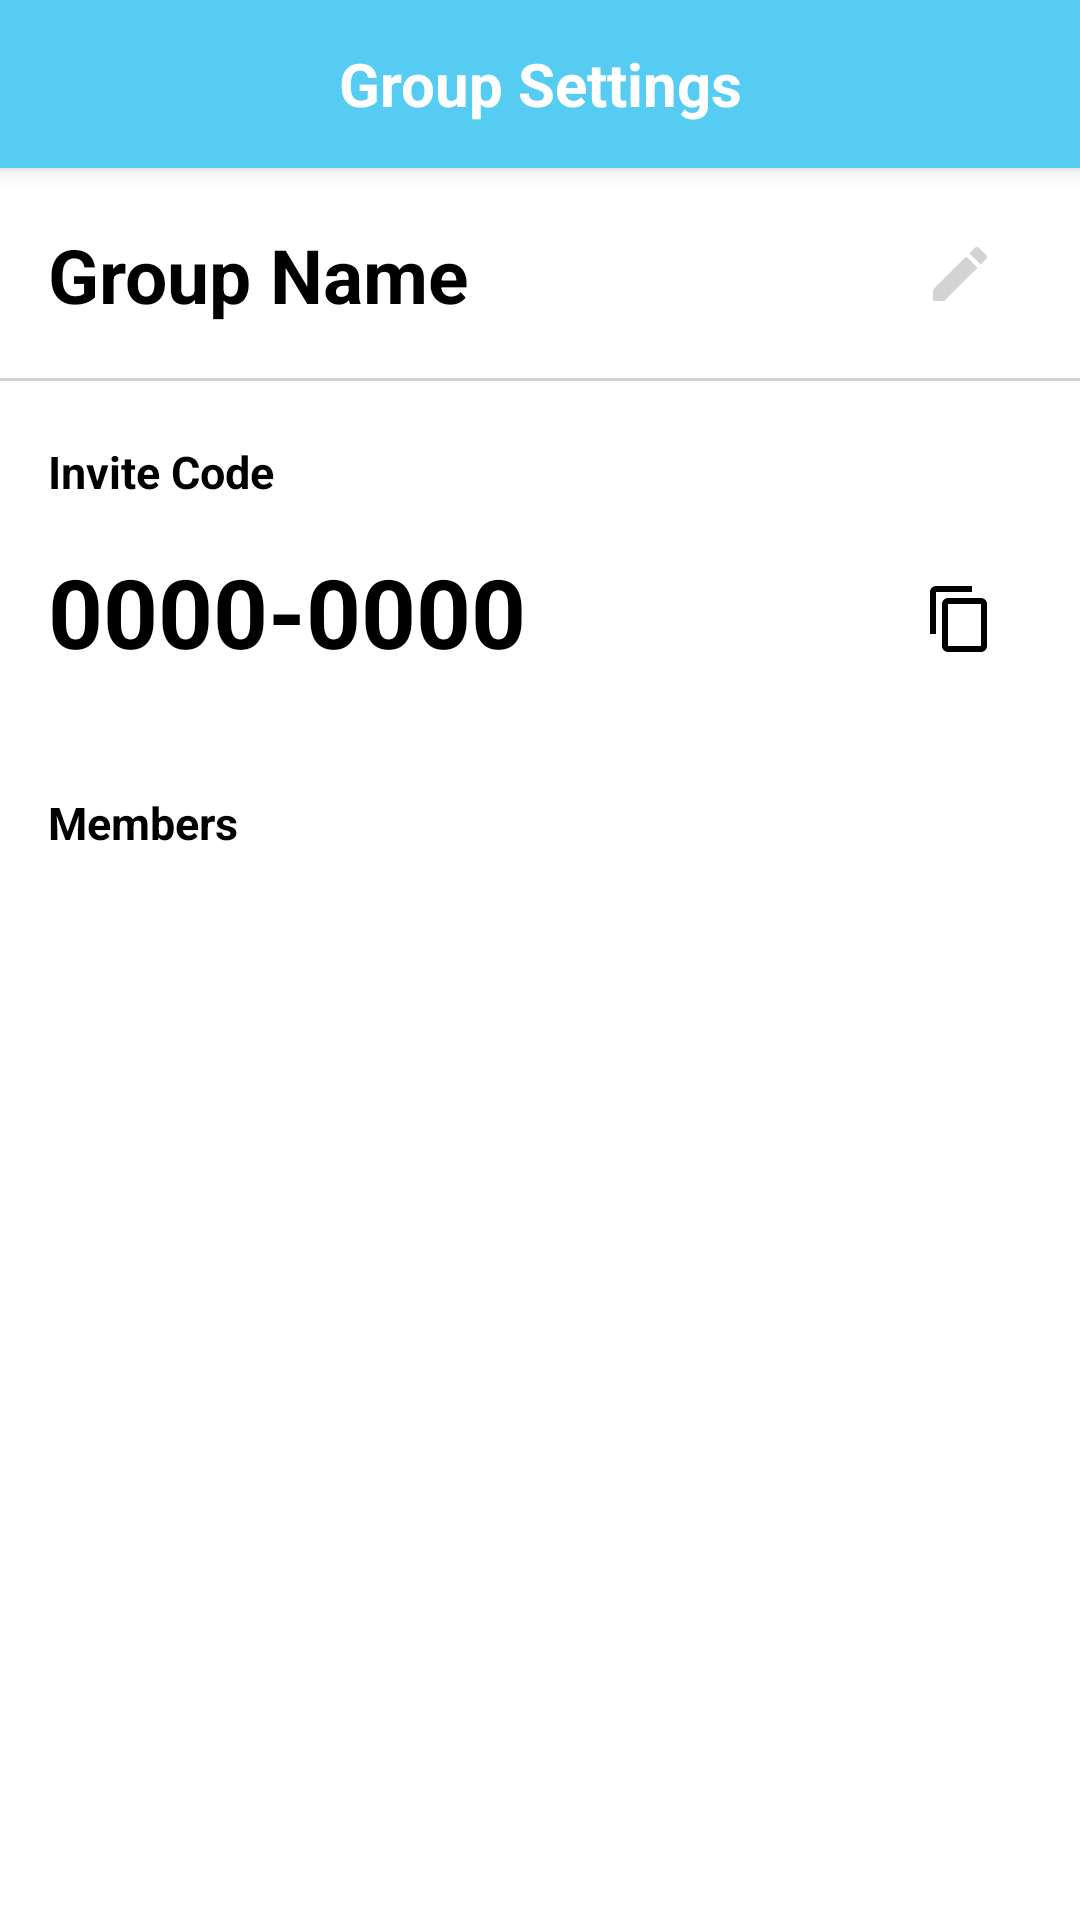

This screen was rendered from an Android layout file. Write that file and the resources it references.
<!-- AndroidManifest.xml: application theme Theme.SplitFriend -->
<!-- res/layout/activity_group_setting.xml -->
<?xml version="1.0" encoding="utf-8"?>
<androidx.coordinatorlayout.widget.CoordinatorLayout
    xmlns:android="http://schemas.android.com/apk/res/android"
    xmlns:app="http://schemas.android.com/apk/res-auto"
    android:layout_width="match_parent"
    android:layout_height="match_parent">

    
    <com.google.android.material.appbar.AppBarLayout
        android:layout_width="match_parent"
        android:layout_height="wrap_content"
        android:fitsSystemWindows="true"
        android:theme="@style/ThemeOverlay.MaterialComponents.ActionBar">

        
        <LinearLayout
            android:layout_width="match_parent"
            android:layout_height="wrap_content"
            android:orientation="vertical"
            android:background="@color/light_blue">

            
            <LinearLayout
                android:layout_width="match_parent"
                android:layout_height="56dp"
                android:gravity="center_vertical">

                <ImageButton
                    android:id="@+id/backButton"
                    android:layout_width="48dp"
                    android:layout_height="48dp"
                    android:padding="12dp"
                    android:background="?attr/selectableItemBackgroundBorderless"
                    android:src="@drawable/baseline_arrow_back_24"
                    android:contentDescription="Back"/>

                <TextView
                    android:layout_width="0dp"
                    android:layout_height="wrap_content"
                    android:layout_weight="1"
                    android:gravity="center"
                    android:text="Group Settings"
                    android:textStyle="bold"
                    android:textColor="@android:color/white"
                    android:textSize="20sp"/>

                <View
                    android:layout_width="48dp"
                    android:layout_height="48dp" />
            </LinearLayout>
        </LinearLayout>
    </com.google.android.material.appbar.AppBarLayout>

    
    <androidx.core.widget.NestedScrollView
        android:layout_width="match_parent"
        android:layout_height="match_parent"
        app:layout_behavior="com.google.android.material.appbar.AppBarLayout$ScrollingViewBehavior"
        android:background="@android:color/white">

        <LinearLayout
            android:layout_width="match_parent"
            android:layout_height="wrap_content"
            android:orientation="vertical">

            
            <RelativeLayout
                android:layout_width="match_parent"
                android:layout_height="wrap_content"
                android:layout_marginBottom="20dp">

                <EditText
                    android:id="@+id/groupNameTextView"
                    android:layout_width="wrap_content"
                    android:layout_height="wrap_content"
                    android:layout_centerVertical="true"
                    android:padding="16dp"
                    android:text="Group Name"
                    android:background="@android:color/transparent"
                    android:textColor="@android:color/black"
                    android:textSize="25sp"
                    android:textStyle="bold" />
                <ImageButton
                    android:layout_width="48dp"
                    android:layout_height="48dp"
                    android:layout_marginEnd="16dp"
                    android:layout_alignParentEnd="true"
                    android:layout_centerVertical="true"
                    android:background="?attr/selectableItemBackgroundBorderless"
                    android:id="@+id/editGroupNameButton"
                    android:src="@drawable/baseline_edit_24"
                    android:contentDescription="Edit Group Name"/>
                <View
                    android:layout_width="match_parent"
                    android:layout_height="1dp"
                    android:layout_marginTop="70dp"
                    android:paddingVertical="8dp"
                    android:background="@color/gray"/>
            </RelativeLayout>

            
            <RelativeLayout
                android:layout_width="match_parent"
                android:layout_height="match_parent"
                android:paddingEnd="16dp"
                android:paddingStart="16dp"
                android:layout_marginBottom="15dp">
                <TextView
                    android:layout_width="wrap_content"
                    android:layout_height="wrap_content"
                    android:layout_alignParentBottom="true"
                    android:text="Invite Code"
                    android:textSize="15sp"
                    android:textStyle="bold"
                    android:textColor="@android:color/black"/>
            </RelativeLayout>

            <RelativeLayout
                android:layout_width="match_parent"
                android:layout_height="wrap_content"
                android:paddingEnd="16dp"
                android:paddingStart="16dp"
                android:layout_marginBottom="20dp">
                <TextView
                    android:id="@+id/inviteCodeTextView"
                    android:layout_width="wrap_content"
                    android:layout_height="wrap_content"
                    android:text="0000-0000"
                    android:textColor="@color/black"
                    android:textSize="32sp"
                    android:textStyle="bold"/>
                <ImageButton
                    android:id="@+id/copyInviteCodeButton"
                    android:layout_width="48dp"
                    android:layout_height="48dp"
                    android:layout_alignParentEnd="true"
                    android:background="?attr/selectableItemBackgroundBorderless"
                    android:src="@drawable/baseline_content_copy_24"
                    android:contentDescription="Copy Invite Code"/>
            </RelativeLayout>

            
            <RelativeLayout
                android:layout_width="match_parent"
                android:layout_height="48dp"
                android:paddingEnd="16dp"
                android:paddingStart="16dp"
                android:layout_marginBottom="5dp">
                <TextView
                    android:layout_width="wrap_content"
                    android:layout_height="wrap_content"
                    android:layout_centerVertical="true"
                    android:text="Members"
                    android:textSize="15sp"
                    android:textStyle="bold"
                    android:textColor="@android:color/black"/>
            </RelativeLayout>

            
            <LinearLayout
                android:id="@+id/memberListLayout"
                android:layout_width="match_parent"
                android:layout_height="wrap_content"
                android:orientation="vertical"
                android:padding="16dp">
            </LinearLayout>

        </LinearLayout>
    </androidx.core.widget.NestedScrollView>
</androidx.coordinatorlayout.widget.CoordinatorLayout>
<!-- resources referenced by this layout -->
<resources>
  <color name="black">#000000</color>
  <color name="gray">#D3D3D3</color>
  <color name="light_blue">#56CCF2</color>
  <!-- drawable baseline_content_copy_24 (drawable) -->
  <vector xmlns:android="http://schemas.android.com/apk/res/android" android:height="24dp" android:tint="#000000" android:viewportHeight="24" android:viewportWidth="24" android:width="24dp">
  
      <path android:fillColor="@android:color/white" android:pathData="M16,1L4,1c-1.1,0 -2,0.9 -2,2v14h2L4,3h12L16,1zM19,5L8,5c-1.1,0 -2,0.9 -2,2v14c0,1.1 0.9,2 2,2h11c1.1,0 2,-0.9 2,-2L21,7c0,-1.1 -0.9,-2 -2,-2zM19,21L8,21L8,7h11v14z"/>
  
  </vector>
  <!-- drawable baseline_edit_24 (drawable) -->
  <vector xmlns:android="http://schemas.android.com/apk/res/android" android:height="24dp" android:tint="#D3D3D3" android:viewportHeight="24" android:viewportWidth="24" android:width="24dp">
  
      <path android:fillColor="@android:color/white" android:pathData="M3,17.25V21h3.75L17.81,9.94l-3.75,-3.75L3,17.25zM20.71,7.04c0.39,-0.39 0.39,-1.02 0,-1.41l-2.34,-2.34c-0.39,-0.39 -1.02,-0.39 -1.41,0l-1.83,1.83 3.75,3.75 1.83,-1.83z"/>
  
  </vector>
  <style name="Theme.SplitFriend" parent="Theme.MaterialComponents.DayNight.NoActionBar">
          
          <item name="colorPrimary">@color/light_blue</item>
          <item name="colorPrimaryVariant">@color/blue</item>
          <item name="colorOnPrimary">@color/white</item>
          
          <item name="colorSecondary">@color/gray</item>
          <item name="colorSecondaryVariant">@color/dark_gray</item>
          <item name="colorOnSecondary">@color/black</item>
  
          
          <item name="android:statusBarColor">@color/light_blue</item>
          
      </style>
  <color name="blue">#1E90FF</color>
  <color name="white">#FFFFFF</color>
  <color name="dark_gray">#A9A9A9</color>
</resources>
